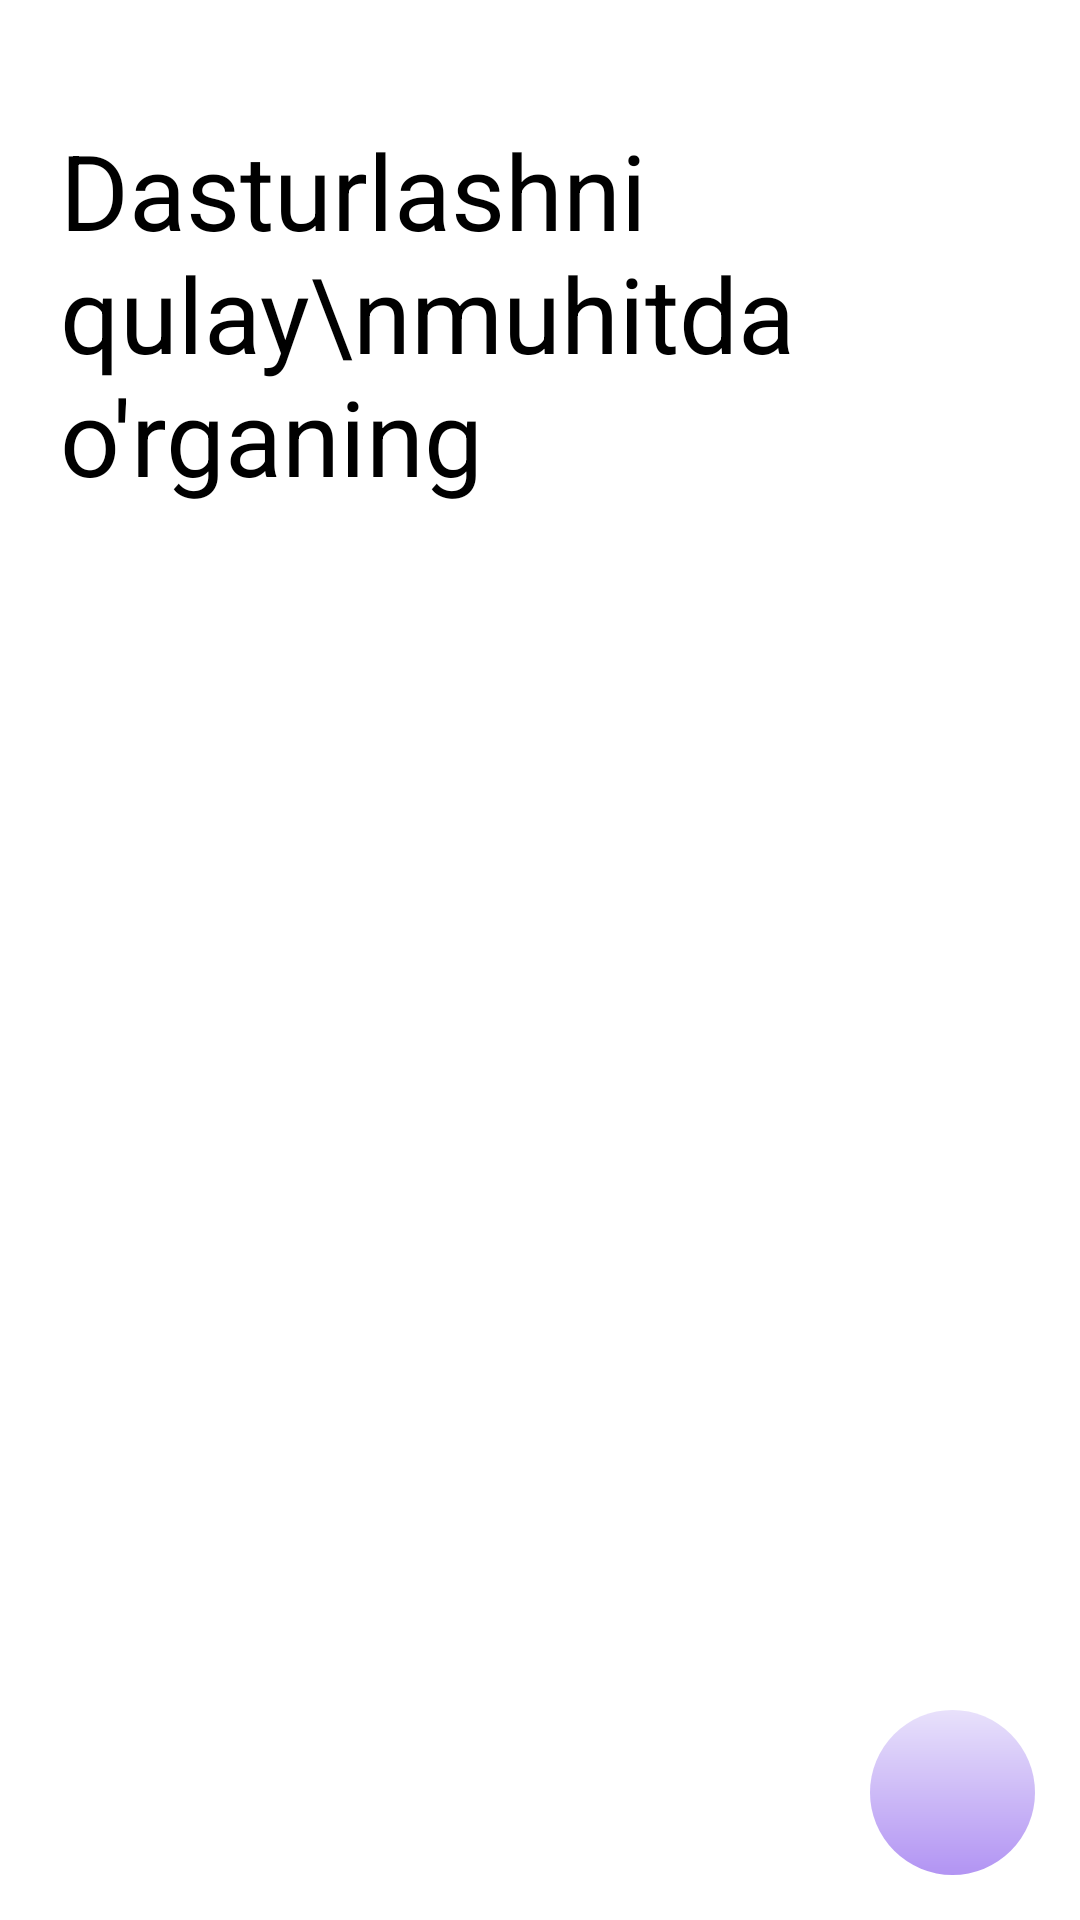

Layout XML and referenced resources for this Android screen:
<!-- AndroidManifest.xml: application theme Theme.PDPOnlineRxKotlin -->
<!-- res/layout/fragment_home.xml -->
<?xml version="1.0" encoding="utf-8"?>
<androidx.constraintlayout.widget.ConstraintLayout xmlns:android="http://schemas.android.com/apk/res/android"
    xmlns:app="http://schemas.android.com/apk/res-auto"
    xmlns:tools="http://schemas.android.com/tools"
    android:layout_width="match_parent"
    android:layout_height="match_parent"
    tools:context=".home.HomeFragment">

    <TextView
        android:id="@+id/title_home_fragment"
        android:layout_width="wrap_content"
        android:layout_height="wrap_content"
        android:layout_marginStart="20dp"
        android:layout_marginTop="40dp"
        android:text="Dasturlashni qulay\nmuhitda o'rganing"
        android:textColor="@android:color/black"
        android:textSize="35sp"
        app:layout_constraintBottom_toTopOf="@id/home_main_rv"
        app:layout_constraintLeft_toLeftOf="parent"
        app:layout_constraintTop_toTopOf="parent" />


    <androidx.recyclerview.widget.RecyclerView
        android:id="@+id/home_main_rv"
        android:layout_width="match_parent"
        android:layout_height="0dp"
        android:overScrollMode="never"
        android:layout_marginTop="20dp"
        app:layoutManager="androidx.recyclerview.widget.GridLayoutManager"
        app:layout_constraintBottom_toBottomOf="parent"
        app:layout_constraintTop_toBottomOf="@id/title_home_fragment"
        tools:listitem="@layout/item_general_home" />

    <androidx.appcompat.widget.AppCompatImageView
        android:id="@+id/settings"
        android:layout_width="wrap_content"
        android:layout_height="wrap_content"
        android:layout_margin="15dp"
        android:background="@drawable/settings_back"
        android:padding="10dp"
        android:src="@drawable/ic_settings"
        app:layout_constraintBottom_toBottomOf="parent"
        app:layout_constraintRight_toRightOf="parent" />

</androidx.constraintlayout.widget.ConstraintLayout>
<!-- res/layout/item_general_home.xml (included above) -->
<?xml version="1.0" encoding="utf-8"?>
<androidx.constraintlayout.widget.ConstraintLayout xmlns:android="http://schemas.android.com/apk/res/android"
    xmlns:app="http://schemas.android.com/apk/res-auto"
    android:layout_width="match_parent"
    android:layout_height="wrap_content"
    xmlns:tools="http://schemas.android.com/tools"
    android:padding="15dp">

    <TextView
        android:id="@+id/course_name"
        android:layout_width="wrap_content"
        android:layout_height="wrap_content"
        android:text="Android Development"
        android:textColor="@android:color/black"
        android:textSize="18sp"
        android:layout_marginStart="15dp"
        app:layout_constraintLeft_toLeftOf="parent"
        app:layout_constraintTop_toTopOf="parent" />

    <LinearLayout
        android:id="@+id/all_modules"
        android:layout_width="wrap_content"
        android:layout_height="wrap_content"
        android:layout_marginEnd="20dp"
        android:clickable="true"
        android:focusable="true"
        app:layout_constraintRight_toRightOf="parent"
        app:layout_constraintTop_toTopOf="parent">

        <TextView
            android:layout_width="wrap_content"
            android:layout_height="wrap_content"
            android:text="Barchasi"
            android:textColor="@android:color/black"
            android:textSize="14sp" />

        <androidx.appcompat.widget.AppCompatImageButton
            android:layout_width="wrap_content"
            android:layout_height="wrap_content"
            android:layout_gravity="center"
            android:layout_marginStart="5dp"
            android:background="@android:color/transparent"
            android:src="@drawable/ic_right_arrow" />

    </LinearLayout>

    <androidx.recyclerview.widget.RecyclerView
        android:id="@+id/home_item_rv"
        tools:listitem="@layout/item_home"
        android:overScrollMode="never"
        android:layout_width="match_parent"
        android:layout_height="wrap_content"
        android:layout_marginTop="5dp"
        android:orientation="horizontal"
        app:layoutManager="androidx.recyclerview.widget.GridLayoutManager"
        app:layout_constraintTop_toBottomOf="@id/all_modules" />

</androidx.constraintlayout.widget.ConstraintLayout>
<!-- res/layout/item_home.xml (included above) -->
<?xml version="1.0" encoding="utf-8"?>
<androidx.cardview.widget.CardView xmlns:android="http://schemas.android.com/apk/res/android"
    xmlns:app="http://schemas.android.com/apk/res-auto"
    android:layout_width="130dp"
    android:layout_height="60dp"
    android:layout_marginStart="15dp"
    android:layout_marginTop="10dp"
    android:layout_marginEnd="15dp"
    android:layout_marginBottom="10dp"
    android:outlineAmbientShadowColor="#F4B63C"
    android:outlineSpotShadowColor="#F4B63C"
    app:cardCornerRadius="10dp"
    app:cardElevation="15dp">

    <androidx.appcompat.widget.AppCompatButton
        android:id="@+id/item_module"
        android:layout_width="match_parent"
        android:layout_height="match_parent"
        android:background="@drawable/modules_back"
        android:text="Java Basic"
        android:textAllCaps="false"
        android:textColor="@android:color/white"
        android:textSize="16sp" />

</androidx.cardview.widget.CardView>
<!-- resources referenced by this layout -->
<resources>
  <!-- drawable ic_right_arrow (drawable) -->
  <vector xmlns:android="http://schemas.android.com/apk/res/android"
      android:width="12dp"
      android:height="12dp"
      android:viewportWidth="15"
      android:viewportHeight="15">
    <path
        android:pathData="M11.6669,6.9147L4.9917,0.2396C4.8373,0.0851 4.6312,0 4.4115,0C4.1917,0 3.9856,0.0851 3.8312,0.2396L3.3397,0.7311C3.0198,1.0513 3.0198,1.5718 3.3397,1.8916L8.945,7.4969L3.3334,13.1084C3.179,13.2629 3.0938,13.4689 3.0938,13.6885C3.0938,13.9084 3.179,14.1144 3.3334,14.269L3.825,14.7604C3.9795,14.9149 4.1855,15 4.4053,15C4.625,15 4.8311,14.9149 4.9855,14.7604L11.6669,8.0792C11.8217,7.9242 11.9067,7.7172 11.9062,7.4973C11.9067,7.2764 11.8217,7.0696 11.6669,6.9147Z"
        android:fillColor="#000000"/>
  </vector>
  <!-- drawable modules_back (drawable) -->
  <?xml version="1.0" encoding="utf-8"?>
  <shape xmlns:android="http://schemas.android.com/apk/res/android">
      <gradient
          android:startColor="#FFEECE"
          android:endColor="#F4B63C"
          android:angle="270"/>
  </shape>
  <!-- drawable settings_back (drawable) -->
  <?xml version="1.0" encoding="utf-8"?>
  <shape android:shape="oval" xmlns:android="http://schemas.android.com/apk/res/android">
      <size
          android:width="55dp"
          android:height="55dp" />
      <gradient
          android:startColor="#E8E1FB"
          android:endColor="#B294F3"
          android:angle="-135" />
  </shape>
  <style name="Theme.PDPOnlineRxKotlin" parent="Theme.MaterialComponents.DayNight.NoActionBar">
          
          <item name="colorPrimary">@color/purple_500</item>
          <item name="colorPrimaryVariant">@color/purple_700</item>
          <item name="colorOnPrimary">@color/white</item>
          
          <item name="colorSecondary">@color/teal_200</item>
          <item name="colorSecondaryVariant">@color/teal_700</item>
          <item name="colorOnSecondary">@color/black</item>
          
          <item name="android:statusBarColor" tools:targetApi="l">?attr/colorPrimaryVariant</item>
          
          <item name="android:windowLightStatusBar" tools:targetApi="m">true</item>
      </style>
  <!-- not gathered from this repository: default colours our renderer supplied (Android Studio template values) -->
  <color name="purple_500">#FF6200EE</color>
  <color name="purple_700">#FF3700B3</color>
  <color name="teal_200">#FF03DAC5</color>
  <color name="teal_700">#FF018786</color>
  <color name="black">#FF000000</color>
  <color name="white">#FFFFFFFF</color>
</resources>
